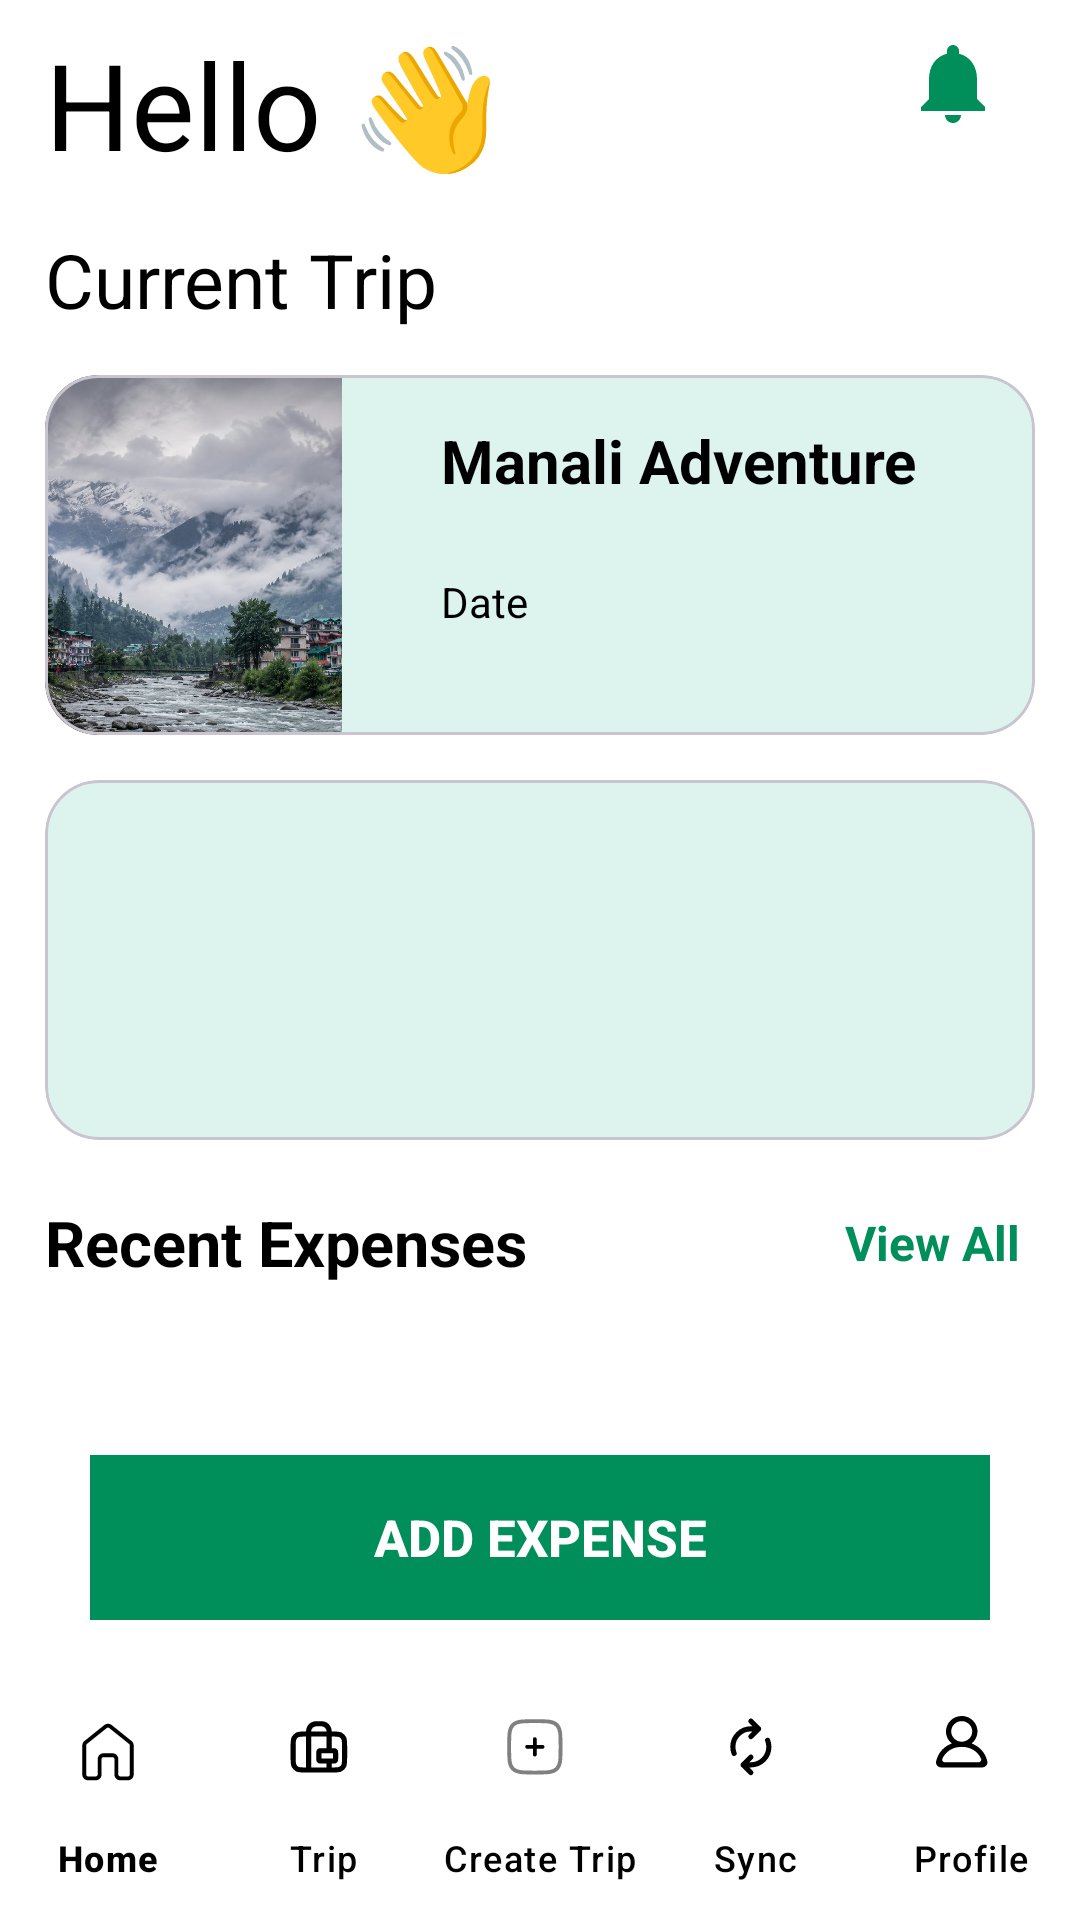

Write the Android layout XML for this screen, with the resource values it uses.
<!-- AndroidManifest.xml: application theme Theme.TrailSplit -->
<!-- res/layout/activity_homescreen.xml -->
<?xml version="1.0" encoding="utf-8"?>
<androidx.constraintlayout.widget.ConstraintLayout
    xmlns:android="http://schemas.android.com/apk/res/android"
    xmlns:app="http://schemas.android.com/apk/res-auto"
    xmlns:tools="http://schemas.android.com/tools"
    android:id="@+id/main"
    android:layout_width="match_parent"
    android:layout_height="match_parent"
    android:background="@color/white"
    tools:context=".Homescreen">

    

    <TextView
        android:id="@+id/greeting"
        android:layout_width="0dp"
        android:layout_height="wrap_content"
        android:text="Hello 👋"
        android:textSize="40sp"
        android:layout_marginStart="15dp"
        android:layout_marginTop="8dp"
        android:textColor="@color/black"
        app:layout_constraintStart_toStartOf="parent"
        app:layout_constraintEnd_toEndOf="parent"
        app:layout_constraintTop_toTopOf="parent" />

    

    <ImageButton
        android:id="@+id/notificationIcon"
        android:layout_width="55dp"
        android:layout_height="55dp"
        android:src="@drawable/ic_notifications"
        android:background="@android:color/transparent"
        android:contentDescription="Notification"
        android:padding="10dp"
        app:tint="#008F5A"
        android:layout_marginEnd="15dp"
        app:layout_constraintTop_toTopOf="parent"
        app:layout_constraintEnd_toEndOf="parent" />

    

    <TextView
        android:id="@+id/trip_id"
        android:layout_width="wrap_content"
        android:layout_height="wrap_content"
        android:text="Current Trip"
        android:textSize="25sp"
        android:textColor="@color/black"
        android:layout_marginTop="15dp"
        app:layout_constraintTop_toBottomOf="@id/greeting"
        app:layout_constraintStart_toStartOf="@id/greeting" />

    

    <com.google.android.material.card.MaterialCardView
        android:id="@+id/currentTripCard"
        android:layout_width="match_parent"
        android:layout_height="120dp"
        android:layout_marginStart="15dp"
        android:layout_marginEnd="15dp"
        android:layout_marginTop="15dp"
        android:elevation="3dp"
        app:cardCornerRadius="18dp"
        app:cardBackgroundColor="#DDF3ED"
        app:layout_constraintTop_toBottomOf="@id/trip_id"
        app:layout_constraintStart_toStartOf="parent"
        app:layout_constraintEnd_toEndOf="parent">

        <LinearLayout
            android:layout_width="match_parent"
            android:layout_height="match_parent"
            android:orientation="horizontal"

            >

            <ImageView
                android:layout_width="0dp"
                android:layout_height="match_parent"
                android:layout_weight="3"
                android:src="@drawable/cardviewsamlple"
                android:scaleType="centerCrop"
                />
            <LinearLayout
                android:layout_width="0dp"
                android:layout_height="match_parent"
                android:orientation="vertical"
                android:layout_weight="7"
                android:padding="15dp"

                android:gravity="center_vertical"
                >
                <TextView
                    android:layout_width="match_parent"
                    android:layout_height="match_parent"
                    android:layout_weight="7"
                    android:text="Manali Adventure"
                    android:textSize="20dp"
                    android:paddingStart="18dp"
                    android:textColor="@color/black"
                    android:textStyle="bold"/>
                <TextView
                    android:layout_width="wrap_content"
                    android:layout_height="wrap_content"
                    android:text="Date"
                    android:layout_marginBottom="20dp"
                    android:layout_marginStart="18dp"
                    android:textColor="@color/black"
                    />

            </LinearLayout>

        </LinearLayout>


    </com.google.android.material.card.MaterialCardView>

    

    <com.google.android.material.card.MaterialCardView
        android:id="@+id/Expensesumaarycard"
        android:layout_width="match_parent"
        android:layout_height="120dp"
        android:layout_marginStart="15dp"
        android:layout_marginEnd="15dp"
        android:layout_marginTop="15dp"
        android:elevation="3dp"
        app:cardCornerRadius="18dp"
        app:cardBackgroundColor="#DDF3ED"
        app:layout_constraintTop_toBottomOf="@id/currentTripCard"
        app:layout_constraintStart_toStartOf="parent"
        app:layout_constraintEnd_toEndOf="parent">

    </com.google.android.material.card.MaterialCardView>

    

    <TextView
        android:id="@+id/recentExpensesTitle"
        android:layout_width="wrap_content"
        android:layout_height="wrap_content"
        android:text="Recent Expenses"
        android:textSize="21sp"
        android:textStyle="bold"
        android:textColor="@color/black"
        android:layout_marginTop="20dp"
        app:layout_constraintTop_toBottomOf="@id/Expensesumaarycard"
        app:layout_constraintStart_toStartOf="@id/Expensesumaarycard" />

    

    <TextView
        android:id="@+id/viewAll"
        android:layout_width="wrap_content"
        android:layout_height="wrap_content"
        android:text="View All"
        android:textSize="16sp"
        android:textStyle="bold"
        android:textColor="#008F5A"
        android:padding="5dp"
        app:layout_constraintTop_toTopOf="@id/recentExpensesTitle"
        app:layout_constraintBottom_toBottomOf="@id/recentExpensesTitle"
        app:layout_constraintEnd_toEndOf="@id/Expensesumaarycard" />

    

    <androidx.recyclerview.widget.RecyclerView
        android:id="@+id/expenserecycler"
        android:layout_width="0dp"
        android:layout_height="0dp"
        android:layout_marginTop="15dp"
        android:layout_marginStart="15dp"
        android:layout_marginEnd="15dp"
        app:layout_constraintTop_toBottomOf="@id/recentExpensesTitle"
        app:layout_constraintStart_toStartOf="@id/Expensesumaarycard"
        app:layout_constraintEnd_toEndOf="@id/Expensesumaarycard"
        app:layout_constraintBottom_toTopOf="@id/addExpenseButton" />

    

    <Button
        android:id="@+id/addExpenseButton"
        android:layout_width="0dp"
        android:layout_height="55dp"
        android:layout_marginStart="30dp"
        android:layout_marginEnd="30dp"
        android:layout_marginBottom="20dp"
        android:text="Add Expense"
        android:textSize="17sp"
        android:textStyle="bold"
        android:textColor="@color/white"
        android:backgroundTint="#008F5A"
        app:layout_constraintStart_toStartOf="parent"
        app:layout_constraintEnd_toEndOf="parent"
        android:background="@drawable/squarebuttonshape"
        app:layout_constraintBottom_toTopOf="@id/bottom_nav" />

    

    <com.google.android.material.bottomnavigation.BottomNavigationView
        android:id="@+id/bottom_nav"
        android:layout_width="match_parent"
        android:layout_height="80dp"
        app:menu="@menu/bottom_nav_menu"
        android:background="@android:color/transparent"
        app:labelVisibilityMode="labeled"
        app:itemIconTint="@color/black"
        app:itemTextColor="@color/black"
        app:itemActiveIndicatorStyle="@android:color/transparent"

        app:layout_constraintBottom_toBottomOf="parent" />

</androidx.constraintlayout.widget.ConstraintLayout>
<!-- resources referenced by this layout -->
<resources>
  <color name="black">#FF000000</color>
  <color name="white">#FFFFFFFF</color>
  <!-- drawable cardviewsamlple: jpeg bitmap (drawable, 205674 bytes) -->
  <!-- drawable ic_notifications (drawable) -->
  <vector xmlns:android="http://schemas.android.com/apk/res/android" android:height="32dp" android:tint="#0E8F00" android:viewportHeight="24" android:viewportWidth="24" android:width="32dp">
        
      <path android:fillColor="@android:color/white" android:pathData="M12,22c1.1,0 2,-0.9 2,-2h-4c0,1.1 0.89,2 2,2zM18,16v-5c0,-3.07 -1.64,-5.64 -4.5,-6.32L13.5,4c0,-0.83 -0.67,-1.5 -1.5,-1.5s-1.5,0.67 -1.5,1.5v0.68C7.63,5.36 6,7.92 6,11v5l-2,2v1h16v-1l-2,-2z"/>
      
  </vector>
  <!-- drawable squarebuttonshape (drawable) -->
  <?xml version="1.0" encoding="utf-8"?>
  <shape xmlns:android="http://schemas.android.com/apk/res/android"
      android:shape="rectangle">
      
  
      
      <corners android:radius="0dp" />
  </shape>
  <style name="Theme.TrailSplit" parent="Base.Theme.TrailSplit" />
  <style name="Base.Theme.TrailSplit" parent="Theme.Material3.DayNight.NoActionBar">
          
          
      </style>
</resources>
